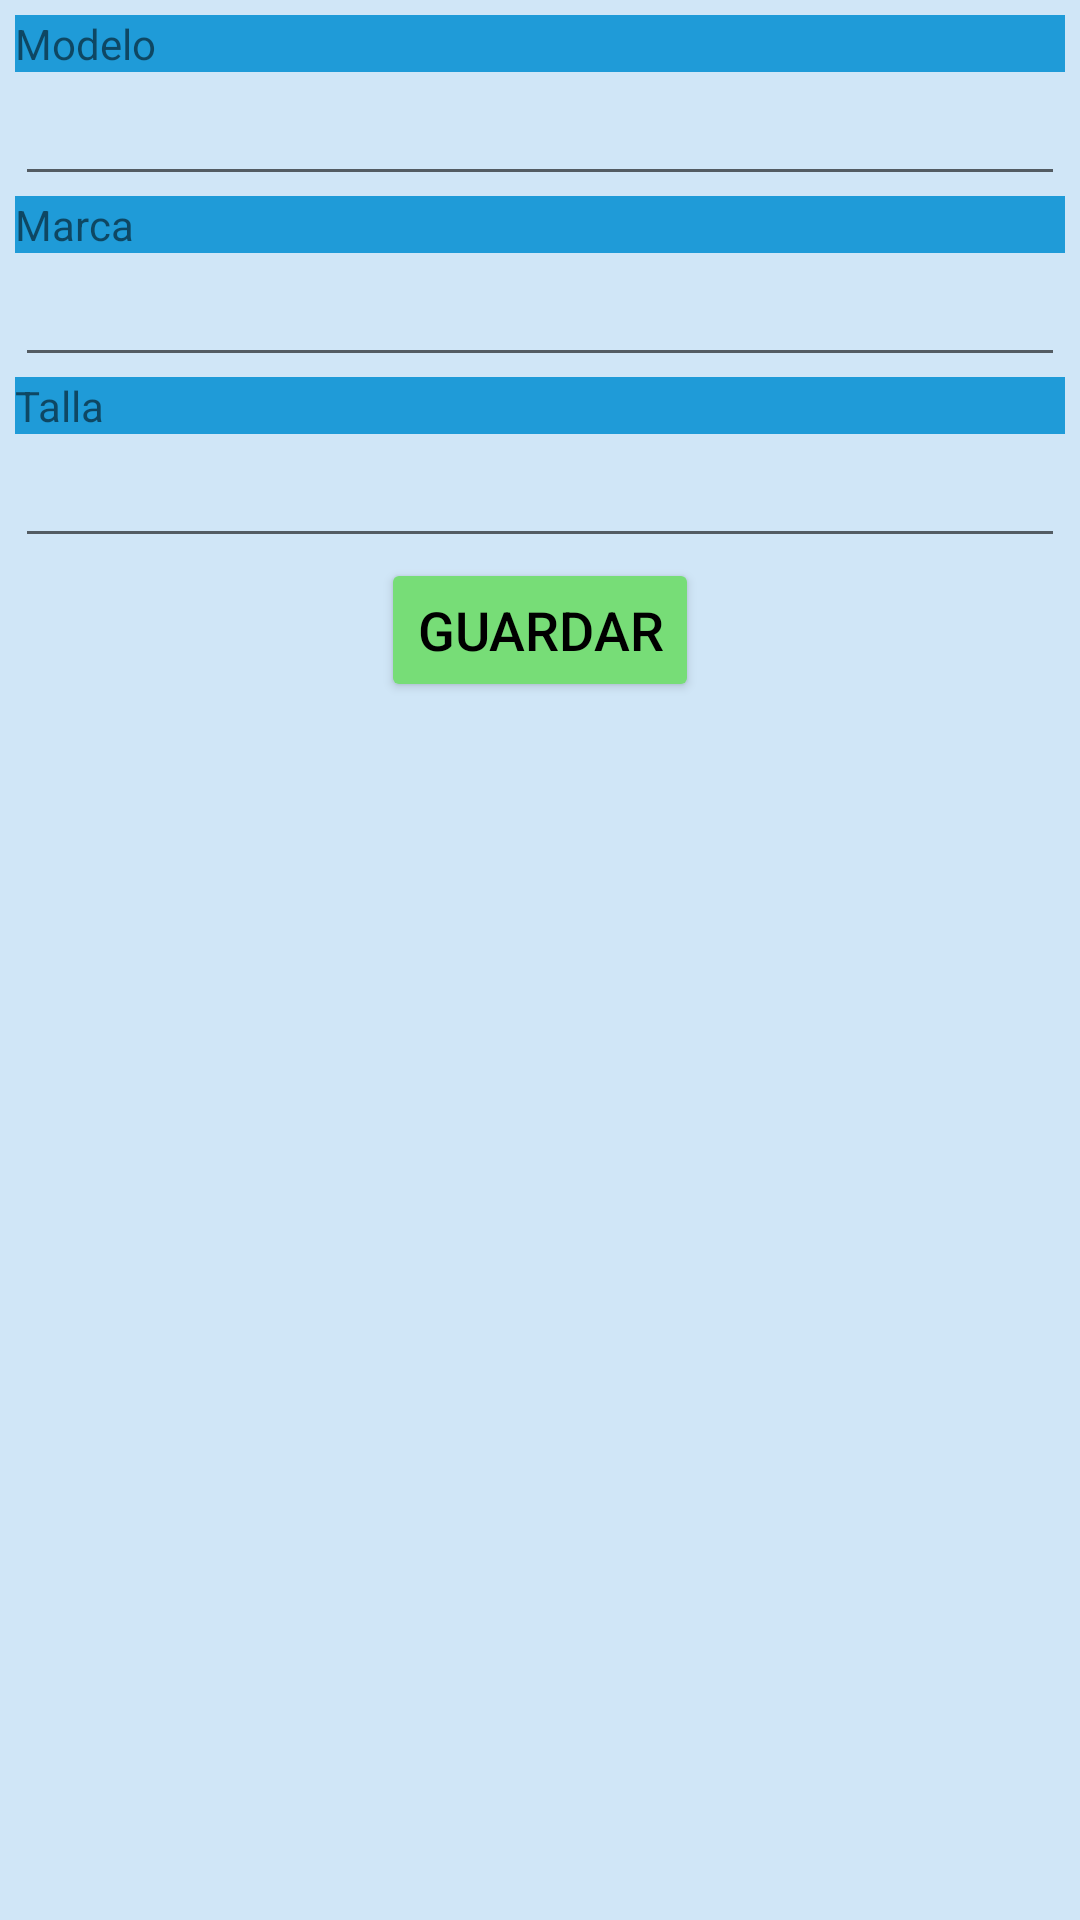

Write the Android layout XML for this screen, with the resource values it uses.
<!-- AndroidManifest.xml: application theme Theme.SneakerHead -->
<!-- res/layout/activity_nuevo.xml -->
<?xml version="1.0" encoding="utf-8"?>
<LinearLayout xmlns:android="http://schemas.android.com/apk/res/android"
    xmlns:tools="http://schemas.android.com/tools"
    android:layout_width="match_parent"
    android:layout_height="match_parent"
    android:background="#d0e6f7"
    android:orientation="vertical"
    tools:context=".AddSneaker">

    <LinearLayout
        android:layout_width="match_parent"
        android:layout_height="match_parent"
        android:layout_margin="5dp"
        android:orientation="vertical">

        <TextView
            android:id="@+id/txtViewModelo"
            android:layout_width="match_parent"
            android:layout_height="wrap_content"
            android:background="#1f9bd8"
            android:text="Modelo" />

        <EditText
            android:id="@+id/txtModelo"
            android:layout_width="match_parent"
            android:layout_height="wrap_content"
            android:ems="10"
            android:inputType="text"
            android:labelFor="@+id/viewModelo"
            android:textSize="18sp" />

        <TextView
            android:id="@+id/viewMarca"
            android:layout_width="match_parent"
            android:layout_height="wrap_content"
            android:background="#1f9bd8"
            android:text="Marca" />

        <EditText
            android:id="@+id/txtMarca"
            android:layout_width="match_parent"
            android:layout_height="wrap_content"
            android:ems="10"
            android:inputType="text"
            android:labelFor="@+id/viewTelefono"
            android:textSize="18sp" />

        <TextView
            android:id="@+id/viewTalla"
            android:layout_width="match_parent"
            android:layout_height="wrap_content"
            android:background="#1f9bd8"
            android:text="Talla" />

        <EditText
            android:id="@+id/txtTalla"
            android:layout_width="match_parent"
            android:layout_height="wrap_content"
            android:ems="10"
            android:inputType="number"
            android:labelFor="@+id/viewTalla"
            android:textSize="18sp" />


        <Button
            android:id="@+id/btnEdit"
            android:layout_width="wrap_content"
            android:layout_height="wrap_content"
            android:layout_gravity="center"
            android:backgroundTint="#77dd77"
            android:textColor="@color/black"
            android:text="Guardar"
            android:textSize="18sp" />
    </LinearLayout>
</LinearLayout>
<!-- resources referenced by this layout -->
<resources>
  <style name="Theme.SneakerHead" parent="Theme.MaterialComponents.DayNight.DarkActionBar">
          
          <item name="colorPrimary">@color/purple_500</item>
          <item name="colorPrimaryVariant">@color/purple_700</item>
          <item name="colorOnPrimary">@color/white</item>
          
          <item name="colorSecondary">@color/teal_200</item>
          <item name="colorSecondaryVariant">@color/teal_700</item>
          <item name="colorOnSecondary">@color/black</item>
          
          <item name="android:statusBarColor">?attr/colorPrimaryVariant</item>
          
      </style>
  <!-- not gathered from this repository: default colours our renderer supplied (Android Studio template values) -->
  <color name="purple_500">#FF6200EE</color>
  <color name="purple_700">#FF3700B3</color>
  <color name="teal_200">#FF03DAC5</color>
  <color name="teal_700">#FF018786</color>
  <color name="black">#FF000000</color>
  <color name="white">#FFFFFFFF</color>
</resources>
